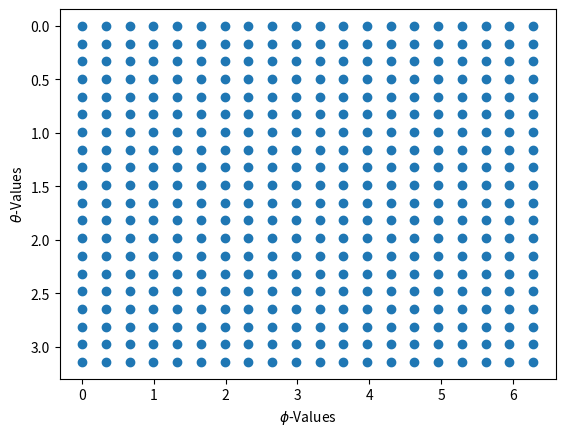
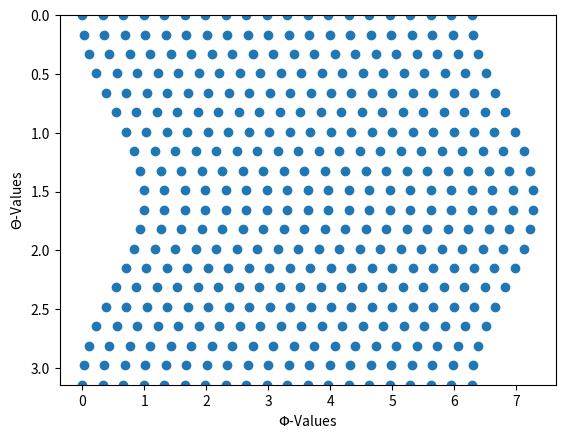
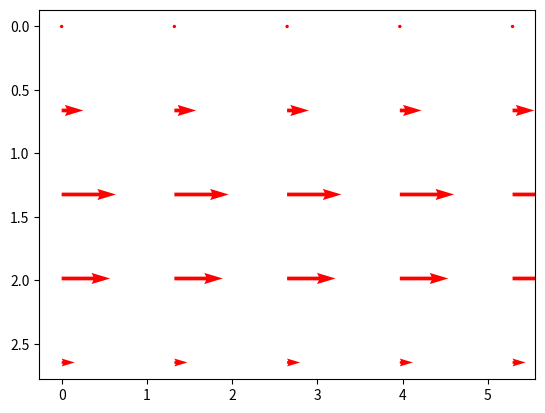

The matplotlib source for these figures, in order:
import numpy as np
import matplotlib.pyplot as plt

thetaVals = np.linspace(0, np.pi,20)
phiVals = np.linspace(0,2*np.pi,20)
oldVals = [thetaVals,phiVals]

thetaMesh, phiMesh = np.meshgrid(thetaVals, phiVals)
oldValsMesh = [thetaMesh,phiMesh]

#transform vector
vecTheta= 0*thetaMesh
vecPhi = np.power(np.sin(thetaMesh),2)
vecTransform = [vecTheta,vecPhi]

newVals = np.add(oldValsMesh,vecTransform)

newThetaMesh, newPhiMesh = np.meshgrid(newVals[0],newVals[1])

vecThetaMesh = 0*thetaMesh
vecPhiMesh = np.power(np.sin(thetaMesh),2)
vectorTransformMesh = [vecThetaMesh,vecPhiMesh]

#newValsMesh = oldValsMesh + vectorTransformMesh
#newThetaMesh = newValsMesh[0]
#newPhiMesh = newValsMesh[1]

plt.scatter(phiMesh,thetaMesh)
plt.xlabel('$\phi$-Values')
plt.ylabel('$\\theta$-Values')
plt.gca().invert_yaxis()

plt.figure()
plt.scatter(newVals[1],newVals[0])
plt.xlabel('$\Phi$-Values')
plt.ylabel('$\\Theta$-Values')
plt.ylim([0,np.pi])
plt.gca().invert_yaxis()

plt.figure()
plt.quiver(phiMesh[::4,::4], thetaMesh[::4,::4], vectorTransformMesh[1][::4,::4], -vectorTransformMesh[0][::4,::4], color = 'r')
plt.gca().invert_yaxis()
plt.show()